The GitHub repository phuochoa6724-lgtm/Driver-Drowsiness contains a labelled image folder "TrainAI" with 4 categories: down, front, left, right. Examples follow, each with its label.

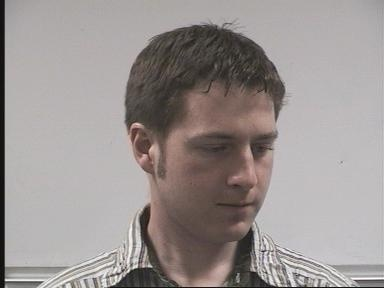
Label: right

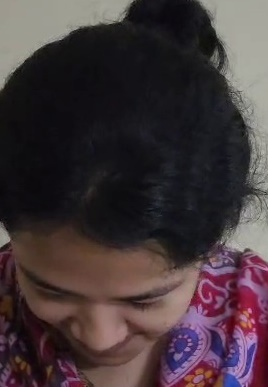
Label: down

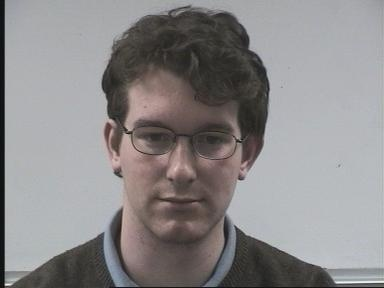
Label: front

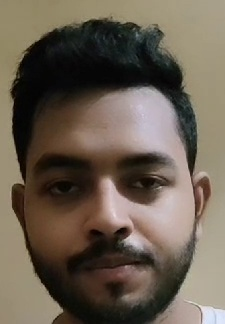
Label: front

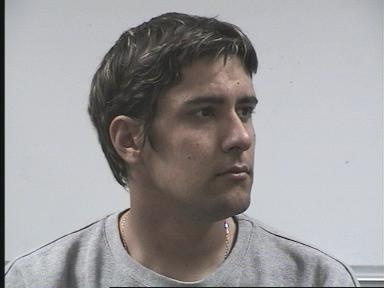
Label: right

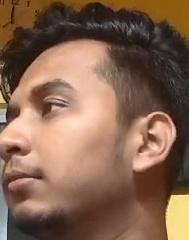
Label: left
